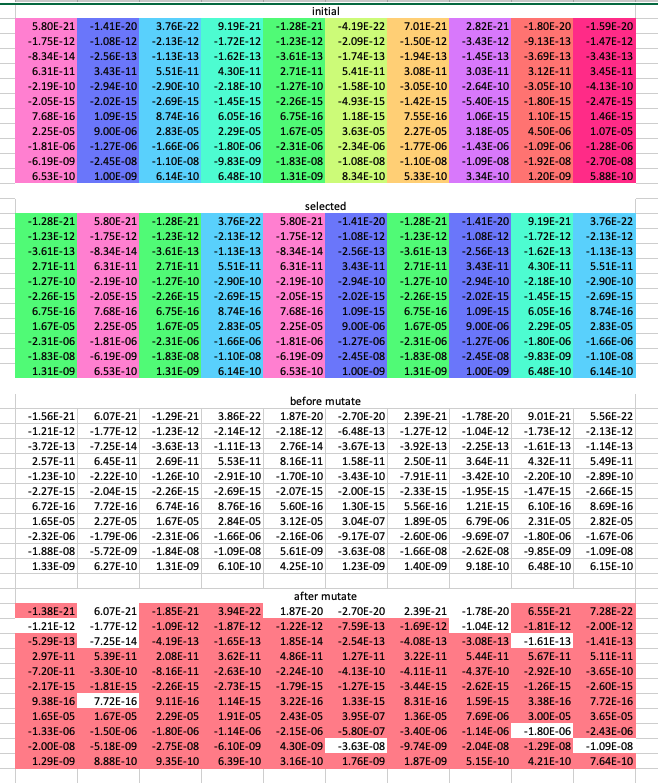

Source data for this figure (header and first rows):
i, n, i, t, i, a, l
5.795208600860117e-21, -1.4132239183082476e-20, 3.758109398285941e-22, 9.187726486358303e-21, -1.2839907471901598e-21, -4.1927160759295003e-22, 7.014175520781494e-21, 2.817680464955171e-21, -1.801990532241425e-20, -1.592656365762466e-20
-1.7469714724264923e-12, -1.078904436813976e-12, -2.1348220533846994e-12, -1.7173547495021381e-12, -1.230687121408026e-12, -2.0858157389983533e-12, -1.504467436737275e-12, -3.427095163638522e-12, -9.125881743260677e-13, -1.4724955400950916e-12
-8.343742492631774e-14, -2.5554163833239787e-13, -1.126936563225793e-13, -1.6243037156714228e-13, -3.614314900320249e-13, -1.7353025562153798e-13, -1.940091224480342e-13, -1.4508244879598152e-13, -3.692792425901248e-13, -3.425700403673677e-13
6.306981147735216e-11, 3.434908152140195e-11, 5.5104195631544986e-11, 4.29845366512132e-11, 2.708230224524222e-11, 5.414775573405731e-11, 3.076205601968485e-11, 3.031011418722663e-11, 3.1163310312790726e-11, 3.4503127848237057e-11
-2.1853212554345055e-10, -2.9435990310865995e-10, -2.904241936013292e-10, -2.1820914319379437e-10, -1.2702743120836974e-10, -1.5814984191163198e-10, -3.0464699151590475e-10, -2.6418217527894627e-10, -3.0483982357289197e-10, -4.1251130599252727e-10
-2.0486496288572004e-15, -2.016478021282005e-15, -2.6886207933027647e-15, -1.4456998451786342e-15, -2.2581626333580932e-15, -4.926411636622617e-15, -1.4193248430853948e-15, -5.4024547353534255e-15, -1.8007348512570963e-15, -2.466198127353068e-15
7.681485780786329e-16, 1.091507684623772e-15, 8.743154306222578e-16, 6.048205478957912e-16, 6.752167398092923e-16, 1.1830935351745923e-15, 7.550573220531502e-16, 1.055915735312635e-15, 1.0964689963409596e-15, 1.4556489496045627e-15
2.24717859304611e-05, 8.998015935194447e-06, 2.8295048393835823e-05, 2.29423303e-05, 1.6724770623983386e-05, 3.633046800192431e-05, 2.2693580190614703e-05, 3.1800097305019836e-05, 4.497413212620466e-06, 1.0680908979904427e-05
-1.8095188782389803e-06, -1.2667970452669855e-06, -1.6637449585536899e-06, -1.798946663432187e-06, -2.3054145200863755e-06, -2.343415632224656e-06, -1.7697742940828374e-06, -1.4315454989507007e-06, -1.088654414863805e-06, -1.2762899663432656e-06
-6.192625327466968e-09, -2.4484839148156785e-08, -1.0955698528496659e-08, -9.825104232750551e-09, -1.833574234789932e-08, -1.0786884004486307e-08, -1.0973771404867962e-08, -1.094769278243905e-08, -1.9202447221983363e-08, -2.700040020376254e-08
6.526140222066598e-10, 1.0048410307361166e-09, 6.141224987543605e-10, 6.484585515837348e-10, 1.3082380255759628e-09, 8.344178933622972e-10, 5.331643437987796e-10, 3.338631028420744e-10, 1.2000706437095216e-09, 5.884226937015673e-10
s, e, l, e, c, t, e, d
-1.2839907471901598e-21, 5.795208600860117e-21, -1.2839907471901598e-21, 3.758109398285941e-22, 5.795208600860117e-21, -1.4132239183082476e-20, -1.2839907471901598e-21, -1.4132239183082476e-20, 9.187726486358303e-21, 3.758109398285941e-22
-1.230687121408026e-12, -1.7469714724264923e-12, -1.230687121408026e-12, -2.1348220533846994e-12, -1.7469714724264923e-12, -1.078904436813976e-12, -1.230687121408026e-12, -1.078904436813976e-12, -1.7173547495021381e-12, -2.1348220533846994e-12
-3.614314900320249e-13, -8.343742492631774e-14, -3.614314900320249e-13, -1.126936563225793e-13, -8.343742492631774e-14, -2.5554163833239787e-13, -3.614314900320249e-13, -2.5554163833239787e-13, -1.6243037156714228e-13, -1.126936563225793e-13
2.708230224524222e-11, 6.306981147735216e-11, 2.708230224524222e-11, 5.5104195631544986e-11, 6.306981147735216e-11, 3.434908152140195e-11, 2.708230224524222e-11, 3.434908152140195e-11, 4.29845366512132e-11, 5.5104195631544986e-11
-1.2702743120836974e-10, -2.1853212554345055e-10, -1.2702743120836974e-10, -2.904241936013292e-10, -2.1853212554345055e-10, -2.9435990310865995e-10, -1.2702743120836974e-10, -2.9435990310865995e-10, -2.1820914319379437e-10, -2.904241936013292e-10
-2.2581626333580932e-15, -2.0486496288572004e-15, -2.2581626333580932e-15, -2.6886207933027647e-15, -2.0486496288572004e-15, -2.016478021282005e-15, -2.2581626333580932e-15, -2.016478021282005e-15, -1.4456998451786342e-15, -2.6886207933027647e-15
6.752167398092923e-16, 7.681485780786329e-16, 6.752167398092923e-16, 8.743154306222578e-16, 7.681485780786329e-16, 1.091507684623772e-15, 6.752167398092923e-16, 1.091507684623772e-15, 6.048205478957912e-16, 8.743154306222578e-16
1.6724770623983386e-05, 2.24717859304611e-05, 1.6724770623983386e-05, 2.8295048393835823e-05, 2.24717859304611e-05, 8.998015935194447e-06, 1.6724770623983386e-05, 8.998015935194447e-06, 2.29423303e-05, 2.8295048393835823e-05
-2.3054145200863755e-06, -1.8095188782389803e-06, -2.3054145200863755e-06, -1.6637449585536899e-06, -1.8095188782389803e-06, -1.2667970452669855e-06, -2.3054145200863755e-06, -1.2667970452669855e-06, -1.798946663432187e-06, -1.6637449585536899e-06
-1.833574234789932e-08, -6.192625327466968e-09, -1.833574234789932e-08, -1.0955698528496659e-08, -6.192625327466968e-09, -2.4484839148156785e-08, -1.833574234789932e-08, -2.4484839148156785e-08, -9.825104232750551e-09, -1.0955698528496659e-08
1.3082380255759628e-09, 6.526140222066598e-10, 1.3082380255759628e-09, 6.141224987543605e-10, 6.526140222066598e-10, 1.0048410307361166e-09, 1.3082380255759628e-09, 1.0048410307361166e-09, 6.484585515837348e-10, 6.141224987543605e-10
b, e, f, o, r, e, M, u, t
-1.5623376092232e-21, 6.073555462893158e-21, -1.2940156172161551e-21, 3.8583580985458934e-22, 1.8653086425957173e-20, -2.699011700817953e-20, 2.3948746543485483e-21, -1.7811104584621185e-20, 9.007220179382352e-21, 5.563172468045442e-22
-1.2103873499285954e-12, -1.7672712439059233e-12, -1.2252263273565945e-12, -2.140282847436131e-12, -2.178031406243115e-12, -6.478445029973533e-13, -1.274147369681699e-12, -1.0354441885403029e-12, -1.7259062932509572e-12, -2.12627050963588e-12
-3.723619317220578e-13, -7.250698323628489e-14, -3.629338167696026e-13, -1.1119132958500163e-13, 2.7610159950203456e-14, -3.6658922320891907e-13, -3.917511490684723e-13, -2.2522197929595055e-13, -1.6141154759606527e-13, -1.137124802936563e-13
2.566731027021023e-11, 6.448480345238417e-11, 2.691305561699921e-11, 5.5273442259788e-11, 8.160141877724847e-11, 1.5817474221505642e-11, 2.5001590388441493e-11, 3.6429793378202674e-11, 4.323279991165821e-11, 5.4855932371099966e-11
-1.2342956042140327e-10, -2.2212999633041707e-10, -1.2604054746287846e-10, -2.914110773468205e-10, -1.6960542352656035e-10, -3.4328660512555013e-10, -7.911478035175727e-11, -3.4227255396527244e-10, -2.1968842110883063e-10, -2.889449156862929e-10
-2.266400469939712e-15, -2.040411792275582e-15, -2.2555627522163736e-15, -2.6912206744444844e-15, -2.0694078616285917e-15, -1.9957197885106133e-15, -2.327364685442267e-15, -1.9472759691978313e-15, -1.4711602651093822e-15, -2.6631603733720167e-15
6.715627551856843e-16, 7.718025627022411e-16, 6.74014223560902e-16, 8.755179468706482e-16, 5.595061101284623e-16, 1.3001501525739427e-15, 5.560192973335089e-16, 1.2107051270995553e-15, 6.103409737070699e-16, 8.68795004810979e-16
1.649880387294755e-05, 2.269775268149694e-05, 1.665488846172594e-05, 2.836493055609327e-05, 3.116552786474915e-05, 3.042740009064001e-07, 1.8937188186781583e-05, 6.785598372396251e-06, 2.305197721732459e-05, 2.8185401476511228e-05
-2.324912628420067e-06, -1.7900207699052888e-06, -2.309290075825541e-06, -1.659869402814524e-06, -2.15970175649947e-06, -9.166141670064958e-07, -2.6028039979293284e-06, -9.694075674240323e-07, -1.7961771452365567e-06, -1.6665144767493197e-06
-1.881319726218539e-08, -5.7151704131809e-09, -1.838031633565598e-08, -1.0911124540739996e-08, 5.6101430454354225e-09, -3.628760752105918e-08, -1.657505881332627e-08, -2.6245522682729833e-08, -9.848263714923933e-09, -1.0932539046323275e-08
1.334016489359674e-09, 6.268355584229489e-10, 1.3124303444498579e-09, 6.099301798804653e-10, 4.253449864789372e-10, 1.2321100664638392e-09, 1.3951103111498531e-09, 9.179687451622262e-10, 6.477552000752421e-10, 6.148258502628531e-10
a, f, t, e, r, M, u, t
6.073555462893158e-21, -1.3815943111615598e-21, 3.937052994193253e-22, -1.854559908973312e-21, -2.699011700817953e-20, 1.8653086425957173e-20, -1.7811104584621185e-20, 2.3948746543485483e-21, 7.280269160342046e-22, 6.548889206588991e-21
-1.7672712439059233e-12, -1.2103873499285954e-12, -1.872301136137469e-12, -1.0940951440120702e-12, -7.587833403542277e-13, -1.2155516131631076e-12, -1.0354441885403029e-12, -1.6880884904694611e-12, -2.0018944369073697e-12, -1.8075307580099682e-12
-7.250698323628489e-14, -5.287384428552518e-13, -1.6515678973938988e-13, -4.187777234875052e-13, -2.5394161570169535e-13, 1.8517553904236478e-14, -3.0818117050263146e-13, -4.081500039484391e-13, -1.4059840337391832e-13, -1.6141154759606527e-13
5.3878227403036635e-11, 2.972654285197256e-11, 3.6156535904667517e-11, 2.0834320691595668e-11, 1.2748924624201074e-11, 4.8635392249328944e-11, 5.4447744901741064e-11, 3.221366225047321e-11, 5.1144075744388e-11, 5.672346557430006e-11
-3.29897003294843e-10, -7.198161216198962e-11, -2.6266945655627687e-10, -8.159747509124895e-11, -4.1319959271086377e-10, -2.2406777805718905e-10, -4.372613556869912e-10, -4.111503875174756e-11, -3.652227093061027e-10, -2.919598330478174e-10
-1.813097882245425e-15, -2.1650042857319575e-15, -2.7335290549610723e-15, -2.2638264788436228e-15, -1.27062702269319e-15, -1.7892333668872656e-15, -2.6240369785411683e-15, -3.4385208962811625e-15, -2.6047759664439157e-15, -1.259044011463036e-15
7.718025627022411e-16, 9.37699939775894e-16, 1.1430127199294302e-15, 9.10787977265981e-16, 1.3335796784974276e-15, 3.219728650343749e-16, 1.5931026768800872e-15, 8.309239446158276e-16, 7.721984882400917e-16, 3.376763403061547e-16
1.6673226936592962e-05, 1.6471654105061573e-05, 1.907679454301739e-05, 2.2863241026447103e-05, 3.948889571438806e-07, 2.4257510042342235e-05, 7.685271665246004e-06, 1.3619590992219822e-05, 3.647557488303078e-05, 3.0015301471166705e-05
-1.497827746763733e-06, -1.3313923135794506e-06, -1.1359116170783098e-06, -1.7974843035571144e-06, -5.798458809065944e-07, -2.148462681748508e-06, -1.13687884542132e-06, -3.4023149757927994e-06, -2.426276276583633e-06, -1.7961771452365567e-06
-5.1799537636920726e-09, -1.9962499040565e-08, -6.102522543999737e-09, -2.752735001442164e-08, -3.628760752105918e-08, 4.304226436725516e-09, -2.0364394105631288e-08, -9.735712458844538e-09, -1.0932539046323275e-08, -1.2913303049971288e-08
8.876025578512201e-10, 1.2937508001525055e-09, 6.394730328428299e-10, 9.349193669596894e-10, 1.7563435483109156e-09, 3.1636808839345104e-10, 5.152815070676003e-10, 1.8730357845895117e-09, 7.643668353591597e-10, 4.2085864982203526e-10
